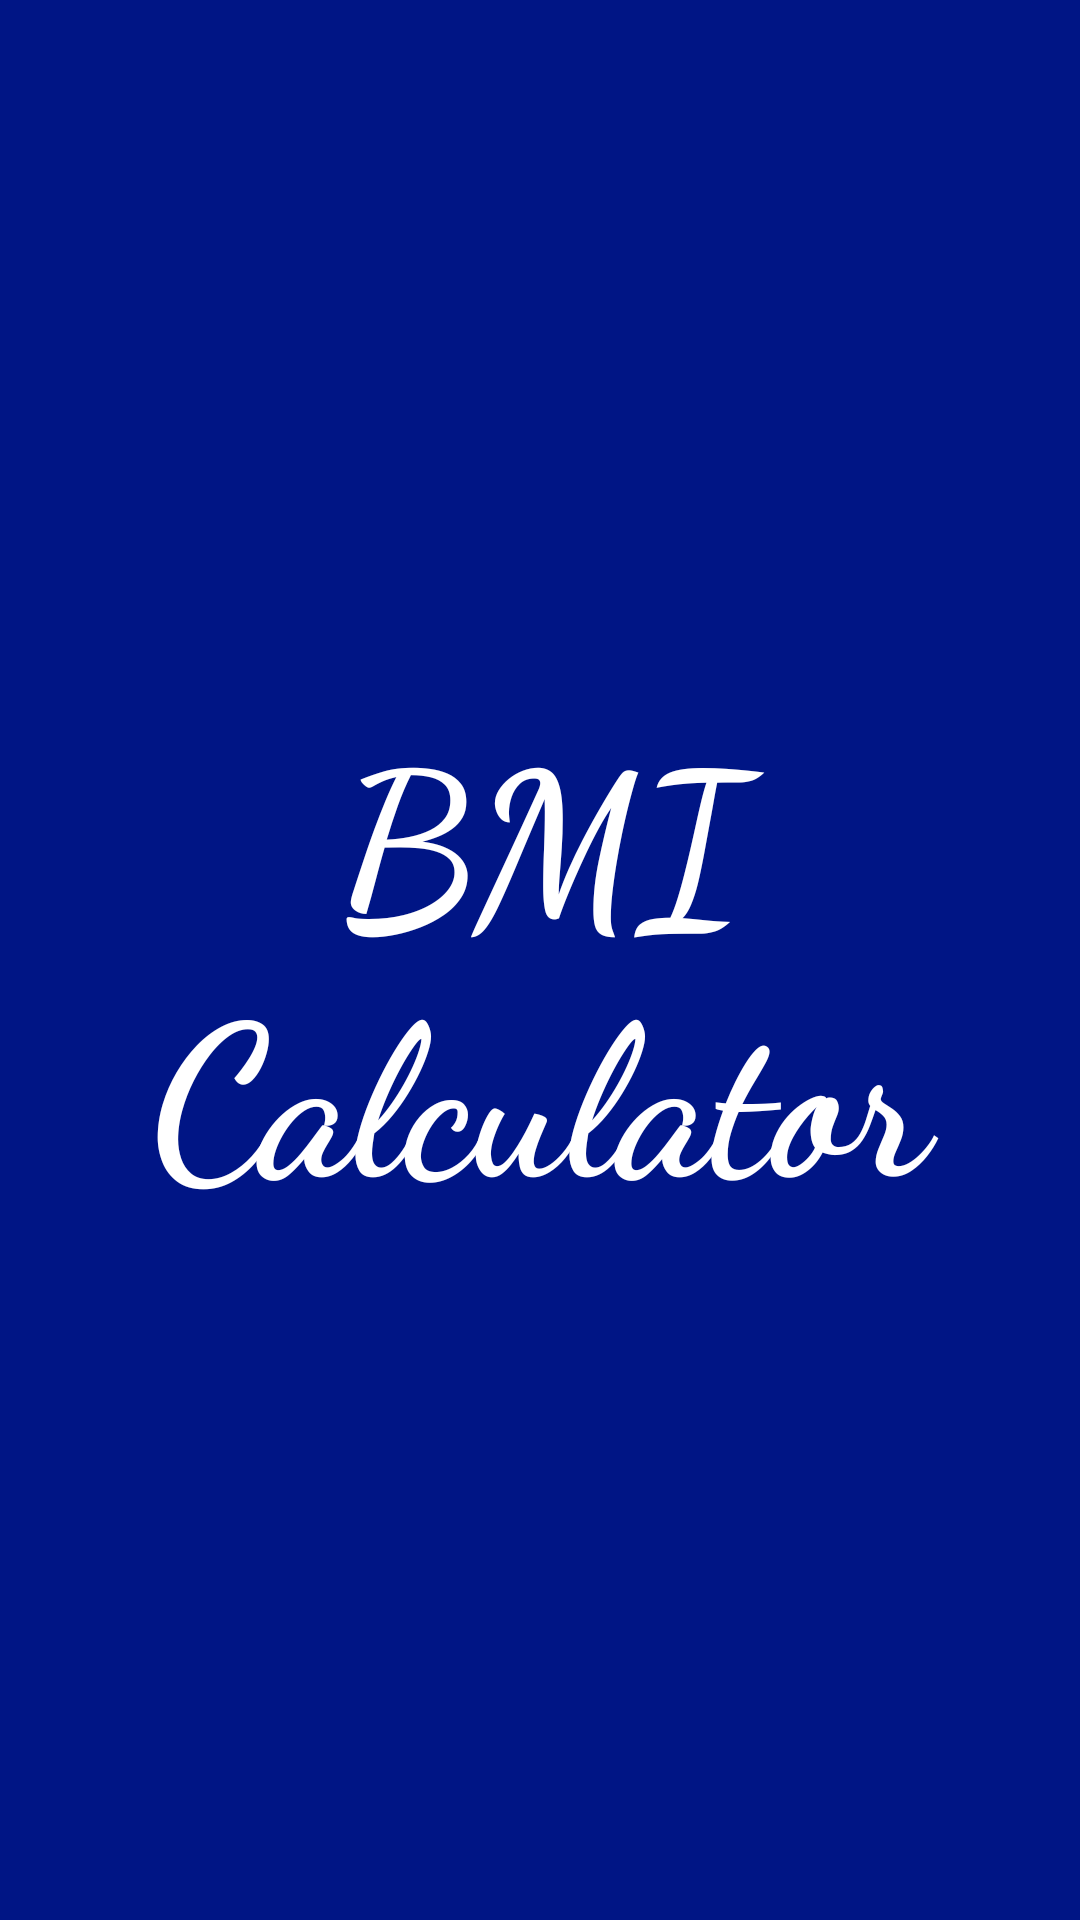

Here is an Android app screen rendered from its layout file. Give the layout XML and the strings, colors and styles it references.
<!-- AndroidManifest.xml: application theme Theme.BMICalculator -->
<!-- res/layout/activity_splash.xml -->
<?xml version="1.0" encoding="utf-8"?>
<RelativeLayout xmlns:android="http://schemas.android.com/apk/res/android"
    xmlns:app="http://schemas.android.com/apk/res-auto"
    xmlns:tools="http://schemas.android.com/tools"
    android:layout_width="match_parent"
    android:layout_height="match_parent"

    android:background="@color/blue"
    tools:context=".SplashActivity">

    <TextView
        android:layout_width="match_parent"
        android:layout_height="match_parent"
        android:fontFamily="cursive"
        android:gravity="center"
        android:text="@string/app_name"
        android:textColor="@color/white"
        android:textSize="70sp"
        android:textStyle="bold" />

</RelativeLayout>
<!-- resources referenced by this layout -->
<resources>
  <color name="blue">#001585</color>
  <color name="white">#FFFFFFFF</color>
  <string name="app_name">BMI Calculator</string>
  <style name="Theme.BMICalculator" parent="Theme.MaterialComponents.DayNight.NoActionBar">
          
          <item name="colorPrimary">@color/purple_500</item>
          <item name="colorPrimaryVariant">@color/purple_700</item>
          <item name="colorOnPrimary">@color/white</item>
          
          <item name="colorSecondary">@color/teal_200</item>
          <item name="colorSecondaryVariant">@color/teal_700</item>
          <item name="colorOnSecondary">@color/black</item>
          
          <item name="android:statusBarColor">@android:color/transparent</item>
          
      </style>
  <color name="purple_500">#FF6200EE</color>
  <color name="purple_700">#FF3700B3</color>
  <color name="teal_200">#FF03DAC5</color>
  <color name="teal_700">#FF018786</color>
  <color name="black">#FF000000</color>
</resources>
